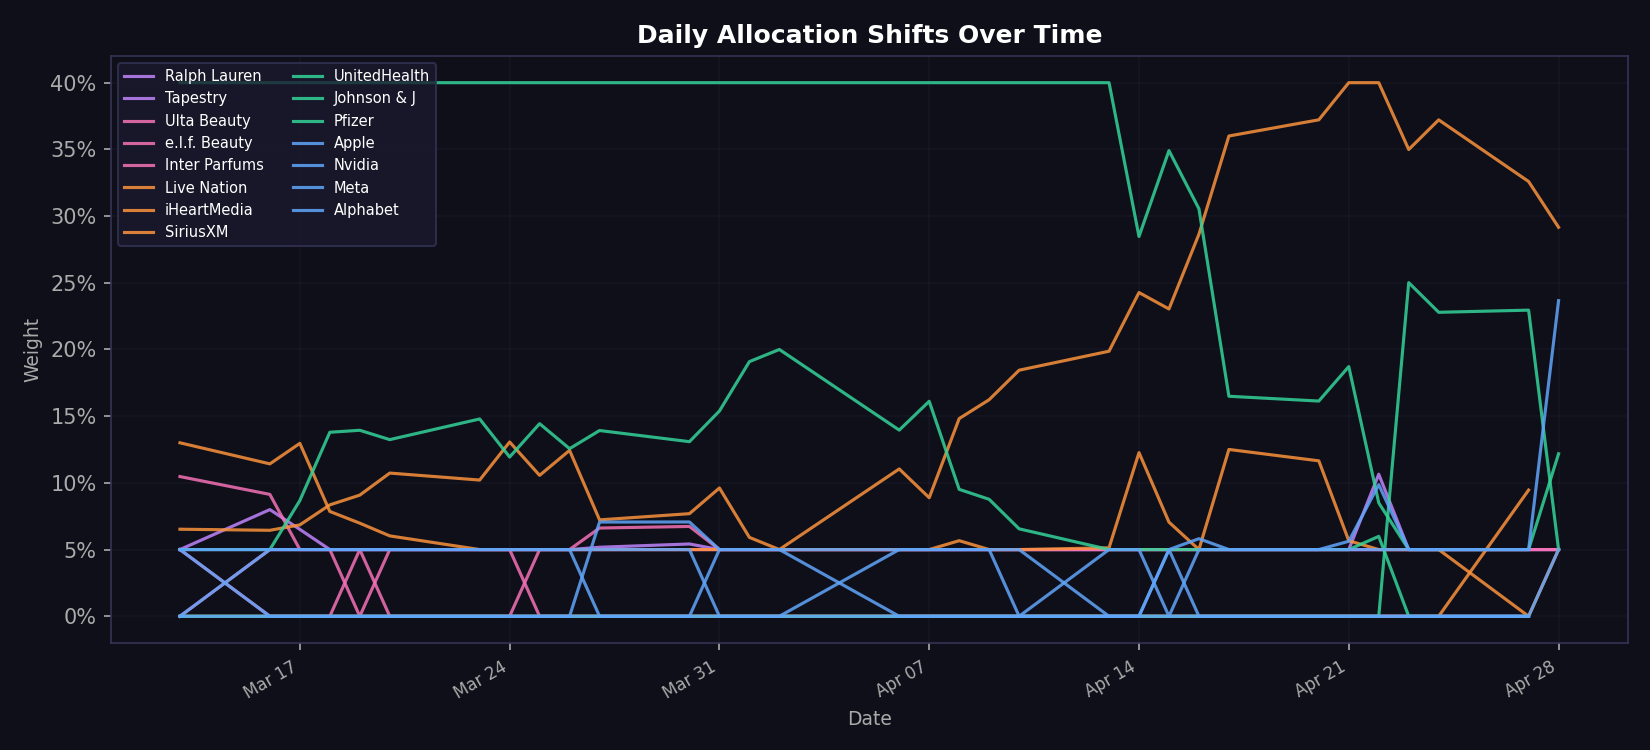

The file beside this chart, header and first rows:
date, ann_return, ann_risk, sharpe, LVMH, Ralph Lauren, Tapestry, Nike, Lululemon, Estee Lauder, Ulta Beauty, e.l.f. Beauty, Coty, Inter Parfums, Live Nation, Warner Music, Spotify, iHeartMedia, SiriusXM, UnitedHealth, Johnson & J, Eli Lilly, Pfizer, Abbvie
2026-03-13, 0.4061, 0.1055, 3.377, 0.0, 0.05, 0.05, 0.0, 0.0, 0.0, 0.05, 0.0, 0.0, 0.1047, 0.13, 0.0, 0.0, 0.0, 0.06524, 0.0, 0.4, 0.0, 0.05, 0.0
2026-03-16, 0.4176, 0.1102, 3.336, 0.0, 0.05, 0.07997, 0.0, 0.0, 0.0, 0.0, 0.05, 0.0, 0.09135, 0.1142, 0.0, 0.0, 0.0, 0.06444, 0.0, 0.4, 0.0, 0.05, 0.0
2026-03-17, 0.4664, 0.1092, 3.815, 0.0, 0.05, 0.06513, 0.0, 0.0, 0.0, 0.0, 0.05, 0.0, 0.05, 0.1296, 0.0, 0.0, 0.0, 0.06849, 0.0, 0.4, 0.0, 0.08676, 0.0
2026-03-18, 0.4493, 0.1051, 3.799, 0.0, 0.05, 0.05, 0.0, 0.0, 0.0, 0.0, 0.05, 0.0, 0.05, 0.07856, 0.0, 0.0, 0.0, 0.0835, 0.0, 0.4, 0.0, 0.1379, 0.0
2026-03-19, 0.3993, 0.1044, 3.346, 0.0, 0.05, 0.05, 0.0, 0.0, 0.0, 0.05, 0.0, 0.0, 0.05, 0.06977, 0.0, 0.0, 0.0, 0.09081, 0.0, 0.4, 0.0, 0.1394, 0.0
2026-03-20, 0.4005, 0.1071, 3.272, 0.0, 0.05, 0.05, 0.0, 0.0, 0.0, 0.0, 0.05, 0.0, 0.05, 0.06025, 0.0, 0.0, 0.0, 0.1073, 0.0, 0.4, 0.0, 0.1324, 0.0
2026-03-23, 0.3529, 0.1122, 2.699, 0.0, 0.05, 0.05, 0.0, 0.0, 0.0, 0.0, 0.05, 0.0, 0.05, 0.05, 0.0, 0.0, 0.0, 0.1021, 0.0, 0.4, 0.0, 0.1479, 0.0
2026-03-24, 0.3477, 0.1123, 2.652, 0.0, 0.05, 0.05, 0.0, 0.0, 0.0, 0.0, 0.05, 0.0, 0.05, 0.05, 0.0, 0.0, 0.0, 0.1306, 0.0, 0.4, 0.0, 0.1194, 0.0
2026-03-25, 0.3182, 0.1085, 2.471, 0.0, 0.05, 0.05, 0.0, 0.0, 0.0, 0.05, 0.0, 0.0, 0.05, 0.05, 0.0, 0.0, 0.0, 0.1056, 0.0, 0.4, 0.0, 0.1444, 0.0
2026-03-26, 0.4136, 0.1135, 3.203, 0.0, 0.05, 0.05, 0.0, 0.0, 0.0, 0.05, 0.0, 0.0, 0.05, 0.05, 0.0, 0.0, 0.0, 0.1244, 0.0, 0.4, 0.0, 0.1256, 0.0
2026-03-27, 0.3645, 0.1157, 2.718, 0.0, 0.05174, 0.05, 0.0, 0.0, 0.0, 0.05, 0.0, 0.0, 0.06614, 0.05, 0.0, 0.0, 0.0, 0.07225, 0.0, 0.4, 0.0, 0.1392, 0.0
2026-03-30, 0.3451, 0.1169, 2.525, 0.0, 0.05419, 0.05, 0.0, 0.0, 0.0, 0.05, 0.0, 0.0, 0.06733, 0.05, 0.0, 0.0, 0.0, 0.0769, 0.0, 0.4, 0.0, 0.1309, 0.0
2026-03-31, 0.3517, 0.1143, 2.64, 0.0, 0.05, 0.05, 0.0, 0.0, 0.0, 0.05, 0.0, 0.0, 0.05, 0.05, 0.0, 0.0, 0.0, 0.09615, 0.0, 0.4, 0.0, 0.1538, 0.0
2026-04-01, 0.4425, 0.1184, 3.314, 0.0, 0.05, 0.05, 0.0, 0.0, 0.0, 0.05, 0.0, 0.0, 0.05, 0.05, 0.0, 0.0, 0.0, 0.05912, 0.0, 0.4, 0.0, 0.1909, 0.0
2026-04-02, 0.4519, 0.1193, 3.37, 0.0, 0.05, 0.05, 0.0, 0.0, 0.0, 0.05, 0.0, 0.0, 0.05, 0.05, 0.0, 0.0, 0.0, 0.05, 0.0, 0.4, 0.0, 0.2, 0.0
2026-04-06, 0.4375, 0.1209, 3.206, 0.0, 0.05, 0.05, 0.0, 0.0, 0.0, 0.05, 0.0, 0.0, 0.05, 0.05, 0.0, 0.0, 0.0, 0.1105, 0.0, 0.4, 0.0, 0.1396, 0.0
2026-04-07, 0.4186, 0.1211, 3.042, 0.0, 0.05, 0.05, 0.0, 0.0, 0.0, 0.05, 0.0, 0.0, 0.05, 0.05, 0.0, 0.0, 0.0, 0.08885, 0.0, 0.4, 0.0, 0.1611, 0.0
2026-04-08, 0.3665, 0.125, 2.532, 0.0, 0.05, 0.05, 0.0, 0.0, 0.0, 0.05, 0.0, 0.0, 0.05, 0.05666, 0.0, 0.0, 0.0, 0.1482, 0.0, 0.4, 0.0, 0.09515, 0.0
2026-04-09, 0.4192, 0.129, 2.862, 0.0, 0.05, 0.05, 0.0, 0.0, 0.0, 0.05, 0.0, 0.0, 0.05, 0.05, 0.0, 0.0, 0.0, 0.1623, 0.0, 0.4, 0.0, 0.08767, 0.0
2026-04-10, 0.4086, 0.1243, 2.885, 0.0, 0.05, 0.05, 0.0, 0.0, 0.0, 0.05, 0.0, 0.0, 0.05, 0.05, 0.0, 0.0, 0.0, 0.1845, 0.0, 0.4, 0.0, 0.06554, 0.0
2026-04-13, 0.3279, 0.1242, 2.237, 0.0, 0.05, 0.05, 0.0, 0.0, 0.0, 0.05, 0.0, 0.0, 0.05, 0.05131, 0.0, 0.0, 0.0, 0.1987, 0.0, 0.4, 0.0, 0.05, 0.0
2026-04-14, 0.374, 0.1345, 2.408, 0.0, 0.05, 0.05, 0.0, 0.0, 0.0, 0.05, 0.0, 0.0, 0.05, 0.1227, 0.0, 0.0, 0.0, 0.2427, 0.0, 0.2847, 0.0, 0.05, 0.0
2026-04-15, 0.4398, 0.1368, 2.85, 0.0, 0.05, 0.05, 0.0, 0.0, 0.0, 0.05, 0.0, 0.0, 0.05, 0.07056, 0.0, 0.0, 0.0, 0.2304, 0.0, 0.3491, 0.0, 0.05, 0.0
2026-04-16, 0.4894, 0.1363, 3.225, 0.0, 0.05, 0.05, 0.0, 0.0, 0.0, 0.05, 0.0, 0.0, 0.05, 0.05, 0.0, 0.0, 0.0, 0.2864, 0.0, 0.3055, 0.0, 0.05, 0.0
2026-04-17, 0.5119, 0.1519, 3.04, 0.0, 0.05, 0.05, 0.0, 0.0, 0.0, 0.05, 0.0, 0.0, 0.05, 0.125, 0.0, 0.0, 0.0, 0.36, 0.0, 0.1649, 0.0, 0.05, 0.0
2026-04-20, 0.5816, 0.1571, 3.383, 0.0, 0.05, 0.05, 0.0, 0.0, 0.0, 0.05, 0.0, 0.0, 0.05, 0.1165, 0.0, 0.0, 0.0, 0.3722, 0.0, 0.1613, 0.0, 0.05, 0.0
2026-04-21, 0.6766, 0.1672, 3.747, 0.0, 0.05, 0.05, 0.0, 0.0, 0.0, 0.05, 0.0, 0.0, 0.05, 0.05662, 0.0, 0.0, 0.0, 0.4, 0.0, 0.1872, 0.0, 0.05, 0.0
2026-04-22, 0.6302, 0.1914, 3.032, 0.0, 0.05, 0.1065, 0.0, 0.0, 0.0, 0.05, 0.0, 0.0, 0.05, 0.05, 0.0, 0.0, 0.0, 0.4, 0.0, 0.08498, 0.0, 0.05989, 0.0
2026-04-23, 0.8657, 0.1766, 4.618, 0.0, 0.05, 0.05, 0.0, 0.0, 0.0, 0.05, 0.0, 0.0, 0.05, 0.05, 0.0, 0.0, 0.0, 0.3499, 0.2501, 0.05, 0.0, 0.0, 0.0
2026-04-24, 0.8436, 0.1795, 4.422, 0.0, 0.05, 0.05, 0.0, 0.0, 0.0, 0.05, 0.0, 0.0, 0.05, 0.05, 0.0, 0.0, 0.0, 0.3721, 0.2279, 0.05, 0.0, 0.0, 0.0
2026-04-27, 0.9705, 0.2007, 4.586, 0.0, 0.05, 0.05, 0.0, 0.0, 0.0, 0.05, 0.0, 0.0, 0.05, 0.0, 0.0, 0.0, 0.09461, 0.3259, 0.2295, 0.05, 0.0, 0.0, 0.0
2026-04-28, 0.4576, 0.1604, 2.541, , 0.05, 0.05, , , , 0.05, , , 0.05, 0.05, , , , 0.2916, 0.05, 0.1218, , , 
